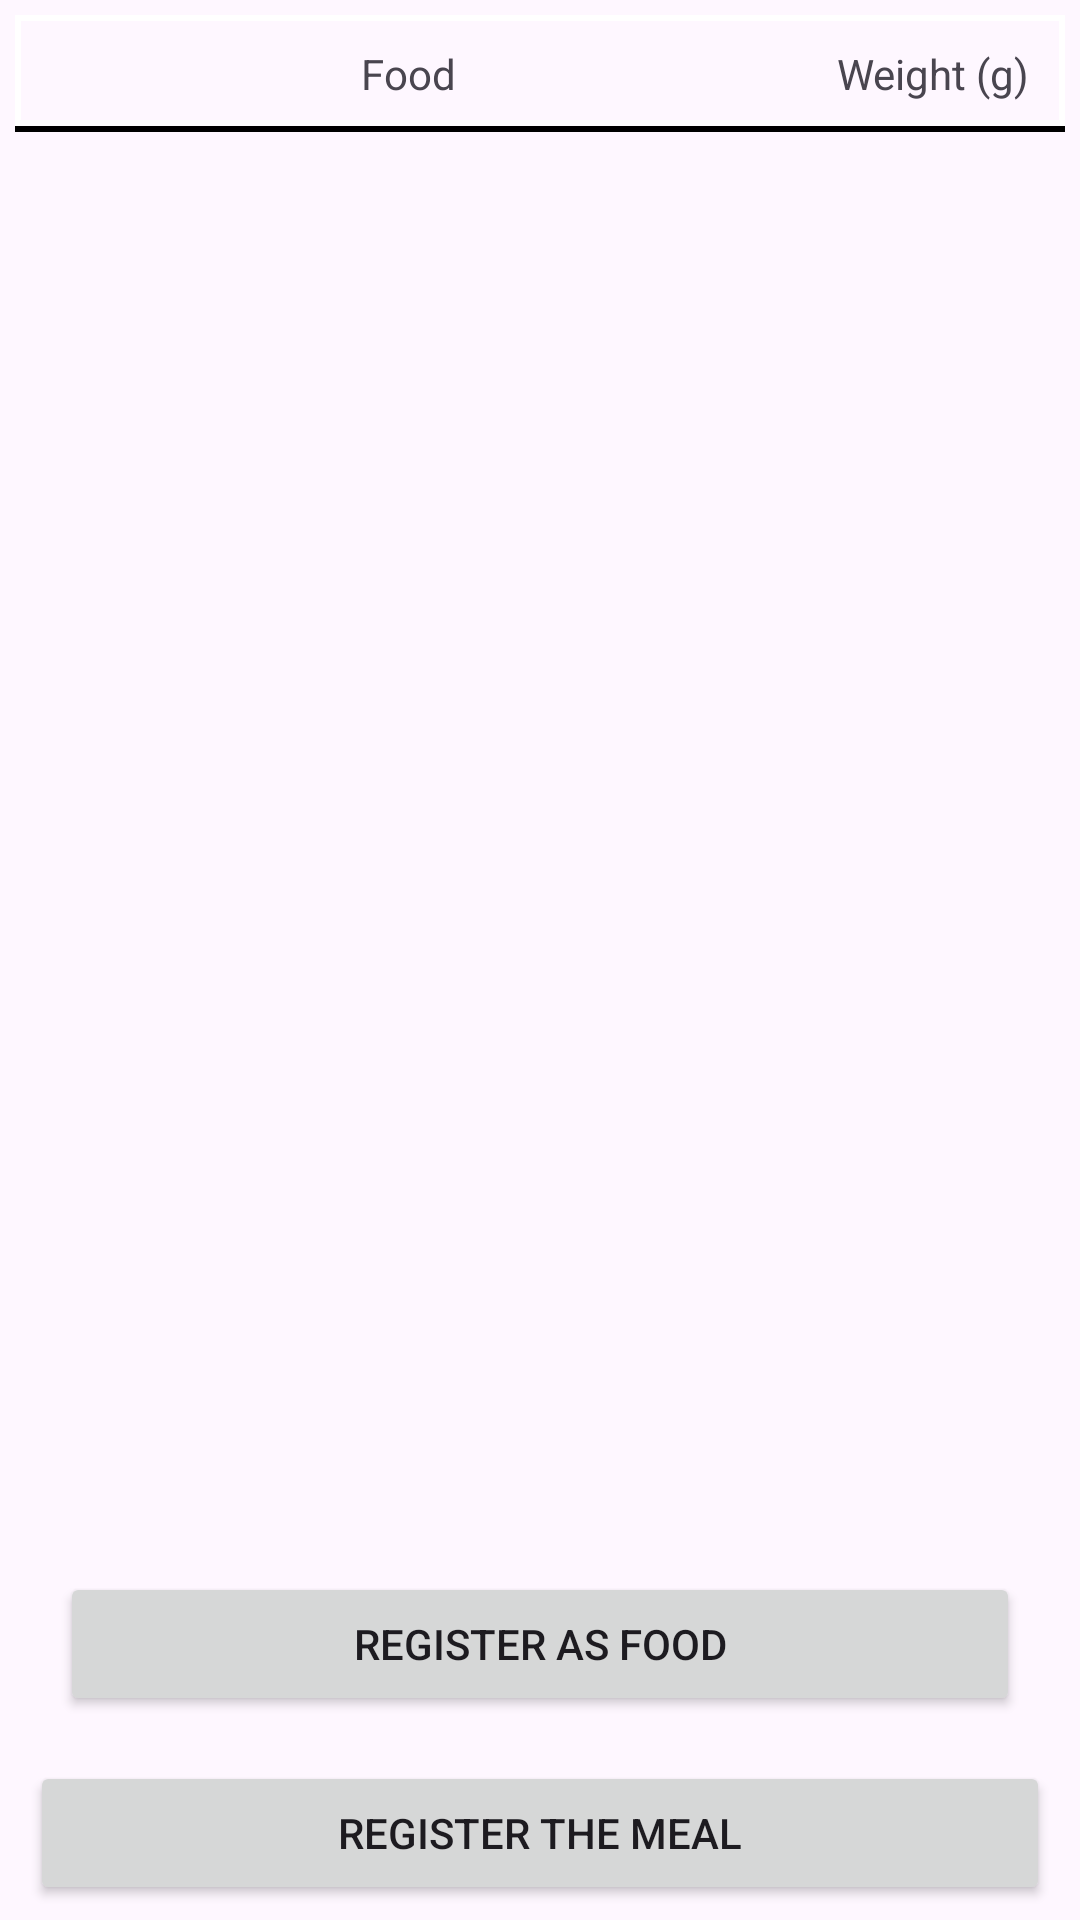

Reconstruct the res/layout file that produces this screen, plus the resources it refers to.
<!-- AndroidManifest.xml: application theme Theme.CalculAlim -->
<!-- res/layout/activity_meal.xml -->
<?xml version="1.0" encoding="utf-8"?>
<androidx.drawerlayout.widget.DrawerLayout
    xmlns:android="http://schemas.android.com/apk/res/android"
    xmlns:app="http://schemas.android.com/apk/res-auto"
    xmlns:tools="http://schemas.android.com/tools"
    android:layout_width="match_parent"
    android:layout_height="match_parent"
    tools:context=".activities.MealActivity"
    android:id="@+id/drawer">

    <androidx.coordinatorlayout.widget.CoordinatorLayout
        android:layout_width="match_parent"
        android:layout_height="match_parent">
        <LinearLayout
            android:layout_height="match_parent"
            android:layout_width="match_parent"
            android:orientation="vertical">
            <LinearLayout
                android:layout_width="match_parent"
                android:layout_height="wrap_content"
                android:orientation="horizontal"
                android:layout_margin="5dp"
                android:background="@drawable/lower_border">
                <TextView
                    android:layout_width="0dp"
                    android:layout_height="match_parent"
                    android:layout_weight="3"
                    android:textAlignment="center"
                    android:gravity="center"
                    android:paddingVertical="10dp"
                    android:text="@string/aliment"/>
                <TextView
                    android:layout_width="0dp"
                    android:layout_height="match_parent"
                    android:layout_weight="1"
                    android:textAlignment="center"
                    android:gravity="center"
                    android:text="@string/poids"
                    android:paddingVertical="10dp"/>
            </LinearLayout>

            <androidx.recyclerview.widget.RecyclerView
                android:layout_width="match_parent"
                android:layout_height="0dp"
                android:layout_weight="1"
                android:id="@+id/foods"
                android:scrollbars="vertical"
                android:layout_margin="5dp"/>

            <Button
                android:layout_width="match_parent"
                android:layout_height="wrap_content"
                android:text="@string/enregistrerAlimentCompose"
                android:layout_marginVertical="10dp"
                android:layout_marginHorizontal="20dp"
                android:id="@+id/newRecipe"/>

            <Button
                android:layout_width="match_parent"
                android:layout_height="wrap_content"
                android:text="@string/enregistrerRepas"
                android:layout_marginVertical="5dp"
                android:layout_marginHorizontal="10dp"
                android:id="@+id/newMeal"/>
        </LinearLayout>

    </androidx.coordinatorlayout.widget.CoordinatorLayout>
    <com.google.android.material.navigation.NavigationView
        android:id="@+id/navigation"
        style="@style/Tiroir"/>

</androidx.drawerlayout.widget.DrawerLayout>
<!-- resources referenced by this layout -->
<resources>
  <!-- drawable lower_border (drawable) -->
  <?xml version="1.0" encoding="utf-8"?>
  <layer-list xmlns:android="http://schemas.android.com/apk/res/android">
      <item>
          <shape android:shape="rectangle">
              <stroke android:color="@color/black" android:width="2dp"/>
          </shape>
      </item>
  
      <item android:bottom="2dp" android:left="0dp" android:right="0dp">
          <shape android:shape="rectangle">
              <stroke android:width="2dp" android:color="#FFFFFFFF"/>
          </shape>
      </item>
  </layer-list>
  <string name="aliment">Food</string>
  <string name="enregistrerAlimentCompose">Register as Food</string>
  <string name="enregistrerRepas">Register the Meal</string>
  <string name="poids">Weight (g)</string>
  <style name="Tiroir">
          <item name="menu">@menu/menu</item>
          <item name="android:layout_width">wrap_content</item>
          <item name="android:layout_gravity">start</item>
          <item name="android:layout_height">match_parent</item>
          <item name="headerLayout">@layout/header_menu</item>
      </style>
  <style name="Theme.CalculAlim" parent="Base.Theme.CalculAlim" />
  <color name="black">#FF000000</color>
  <style name="Base.Theme.CalculAlim" parent="Theme.Material3.Light">
          
          
      </style>
</resources>
